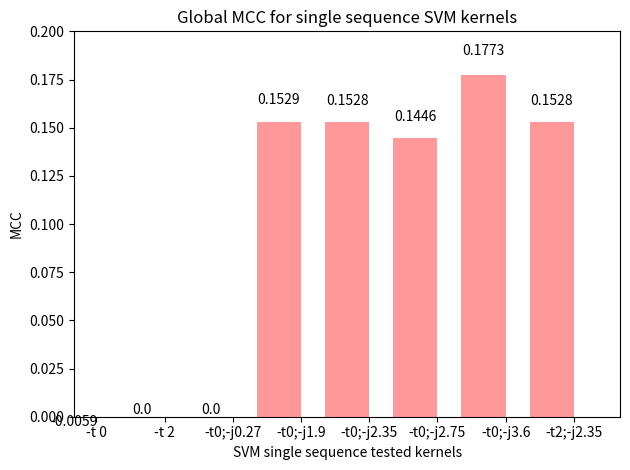

Reproduce this figure in Python.
import numpy as np
import matplotlib.pyplot as plt

def autolabel(rects): 
    for rect in rects:
        height = rect.get_height()
        ax.text(rect.get_x() + rect.get_width()/2., 1.05*height,
                '%s' % float(height),
                ha='center', va='bottom')

n_groups = 8

MCC = [-0.0059, 0, 0, 0.1529, 0.1528, 0.1446, 0.1773, 0.1528]

fig, ax = plt.subplots()

index = np.arange(n_groups)
bar_width = 0.65

error_config = {'ecolor': '0.3'}

rect = plt.bar(index, MCC, bar_width,
                 alpha=0.4,
                 color='red',
                 error_kw=error_config)

autolabel(rect)

plt.axis([0, 8, 0, 0.2])

plt.xlabel('SVM single sequence tested kernels')
plt.ylabel('MCC')
plt.title('Global MCC for single sequence SVM kernels')
plt.xticks(index + bar_width/2, ('-t 0', '-t 2', '-t0;-j0.27', '-t0;-j1.9', '-t0;-j2.35', '-t0;-j2.75', '-t0;-j3.6', '-t2;-j2.35'))
plt.tight_layout()
plt.show()